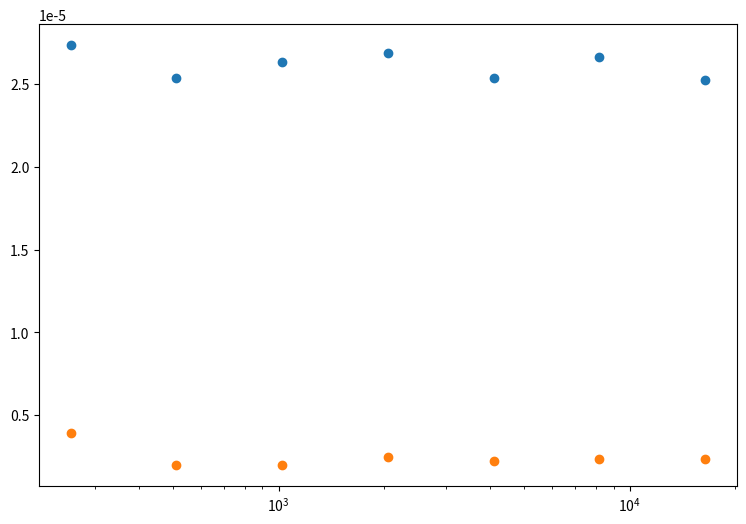

The matplotlib source for this figure: (Note: this script raises an exception after producing the figure.)
import matplotlib.pyplot as plt
import seaborn as sns
import pandas as pd

data_get = [0.007, 0.013, 0.027, 0.055, 0.104, 0.218, 0.414]
data_get_baseline = [0.001, 0.001, 0.002, 0.005, 0.009, 0.019, 0.038]
data_number = [ 256, 512, 1024, 2048, 4096, 8192, 16384]

data_divided = []
data_divided_baseline = []

for f, b in zip(data_get, data_number):
    data_divided.append(f / b)
for f, b in zip(data_get_baseline, data_number):
    data_divided_baseline.append(f / b)

print(data_divided)
print(data_divided_baseline)

fig, ax = plt.subplots(figsize = (9, 6))
# ax.scatter(x, y, s=60, alpha=0.7, edgecolors="k")

# Set logarithmic scale on the both variables
ax.set_xscale("log")

plt.scatter(data_number, data_divided, label=f'VersionedMap')
plt.scatter(data_number, data_divided_baseline, label=f'native Java')

df = pd.DataFrame({"x": data_number,
                   "y": data_get,
                   "nRestore": 'VersionedMap'})

df2 = pd.DataFrame({"x": data_number,
                   "y": data_get_baseline,
                   "nRestore": 'Native Java'})

df_all = df.append(df2)

# grid = sns.lmplot(x='x', y='y', hue='nRestore', data=df_all)
plt.xlabel("nRestore")
plt.ylabel("ms/op")

plt.title('Comparing VersionedMap restore() with native Java continuous version')
plt.legend()
plt.show()